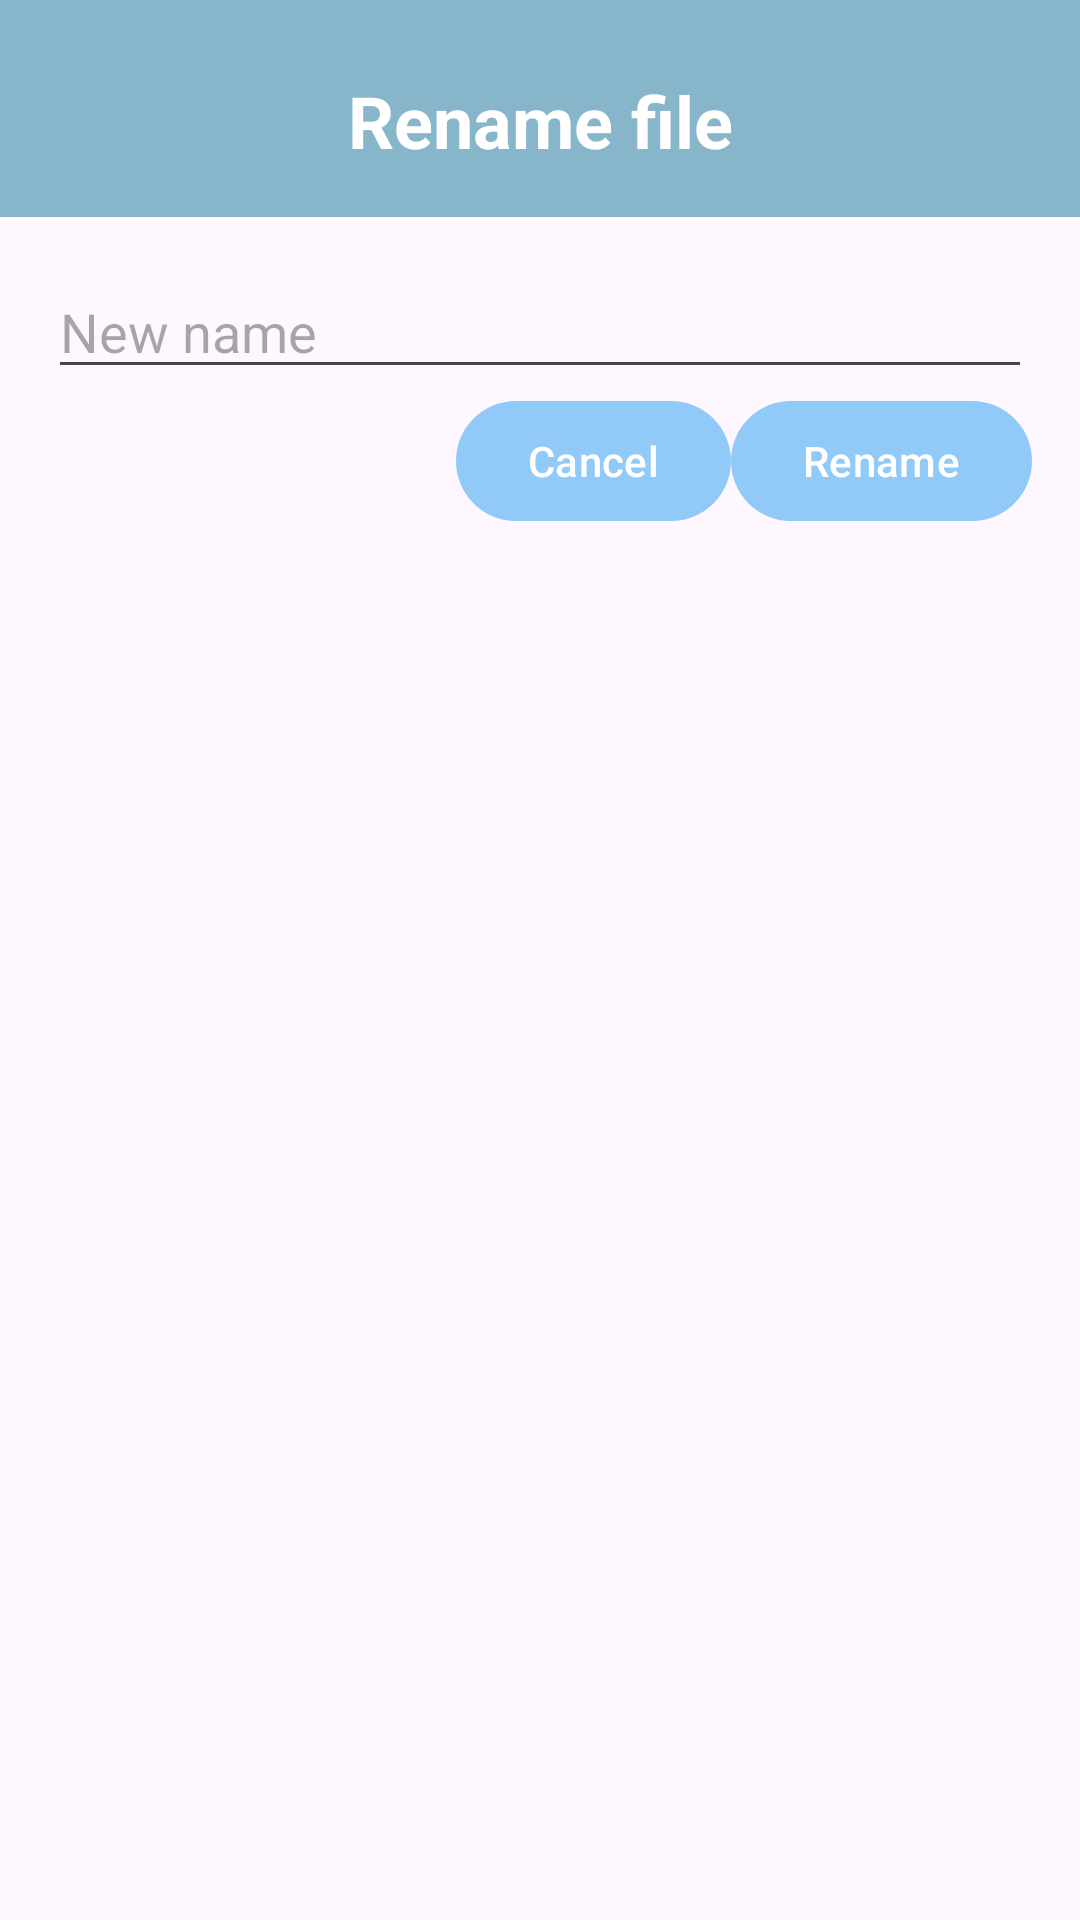

Reconstruct the res/layout file that produces this screen, plus the resources it refers to.
<!-- AndroidManifest.xml: application theme Theme.SeCloud -->
<!-- res/layout/dialog_rename.xml -->
<LinearLayout xmlns:android="http://schemas.android.com/apk/res/android"
    android:layout_width="match_parent"
    android:layout_height="wrap_content"
    android:orientation="vertical">

    <TextView
        android:id="@+id/tv_dialog_title"
        android:layout_width="match_parent"
        android:layout_height="wrap_content"
        android:text="@string/rename_file"
        android:textSize="24sp"
        android:textStyle="bold"
        android:paddingStart="16dp"
        android:paddingEnd="16dp"
        android:paddingTop="24dp"
        android:paddingBottom="16dp"
        android:background="#87B5CA"
        android:textColor="@android:color/white"
        android:gravity="center" />

    <RelativeLayout
        android:id="@+id/dialog_rename"
        android:layout_width="match_parent"
        android:layout_height="wrap_content"
        android:padding="16dp">

        <EditText
            android:id="@+id/et_new_name"
            android:layout_width="match_parent"
            android:layout_height="wrap_content"
            android:hint="@string/new_name" />

        <LinearLayout
            android:layout_width="match_parent"
            android:layout_height="wrap_content"
            android:layout_below="@id/et_new_name"
            android:orientation="horizontal"
            android:gravity="end">

            <Button
                android:id="@+id/btn_cancel"
                android:layout_width="wrap_content"
                android:layout_height="wrap_content"
                android:text="@string/cancel" />

            <Button
                android:id="@+id/btn_rename"
                android:layout_width="wrap_content"
                android:layout_height="wrap_content"
                android:text="@string/rename" />
        </LinearLayout>
    </RelativeLayout>

</LinearLayout>
<!-- resources referenced by this layout -->
<resources>
  <string name="cancel">Cancel</string>
  <string name="new_name">New name</string>
  <string name="rename">Rename</string>
  <string name="rename_file">Rename file</string>
  <style name="Theme.SeCloud" parent="Base.Theme.SeCloud" />
  <style name="Base.Theme.SeCloud" parent="Theme.Material3.DayNight.NoActionBar">
          
          <item name="colorPrimary">#91CAF8</item>
          <item name="colorPrimaryVariant">#000000</item>
      </style>
</resources>
